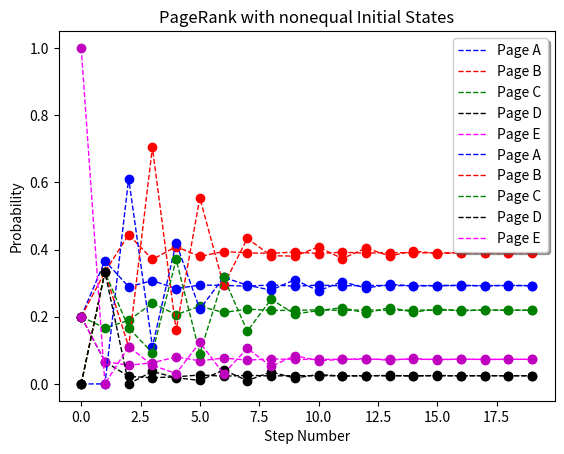

Recreate this plot in Python.
import numpy as np
import random
import matplotlib
import matplotlib.pyplot as plt

#using initial vector all 1/5
def pagerank(p,v,n):
    #getting initial values into list 
    one = []
    one.append(v.item(0))
    two = []
    two.append(v.item(1))
    three = []
    three.append(v.item(2))
    four = []
    four.append(v.item(3))
    five = []
    five.append(v.item(4))
    #setting temp equal to initial vector
    temp = v
    #using state transition matrix approach 
    for i in range(1,n):
        #matrix mult
        a = np.matmul(temp,p)
        #setting new value equal to temp to use on next iteration
        temp = a
        #getting values at each place
        o = a.item(0)
        t = a.item(1)
        th = a.item(2)
        f = a.item(3)
        fi = a.item(4)
        #appending to list
        one.append(o)
        two.append(t)
        three.append(th)
        four.append(f)
        five.append(fi)
    #finding rank of pages
    page_a = one[-1]
    page_b = two[-1]
    page_c = three[-1]
    page_d = four[-1]
    page_e = five[-1]
    rank = [page_a,page_b,page_c,page_d,page_e]
    #min and max
    n = max(rank)
    m = min(rank)
    rank.remove(n)
    rank.remove(m)
    nn = max(rank)
    mm = min(rank)
    rank.remove(nn)
    rank.remove(mm)
    #setting value equal to page 
    #highest ranking page
    if n == page_a:
        first = 'A'
    elif n == page_b:
        first = 'B'
    elif n == page_c:
        first = 'C'
    elif n == page_d:
        first = 'D'
    elif n == page_e:
        first = 'E'

    if nn == page_a:
        second = 'A'
    elif nn == page_b:
        second = 'B'
    elif nn == page_c:
        second = 'C'
    elif nn == page_d:
        second = 'D'
    elif nn == page_e:
        second = 'E'
    #middle rank
    if rank[0] == page_a:
        third = 'A'
    elif rank[0] == page_b:
        third = 'B'
    elif rank[0] == page_c:
        third = 'C'
    elif rank[0] == page_d:
        third = 'D'
    elif rank[0] == page_e:
        third = 'E'

    if mm == page_a:
        forth = 'A'
    elif mm == page_b:
        forth = 'B'
    elif mm == page_c:
        forth = 'C'
    elif mm == page_d:
        forth = 'D'
    elif mm == page_e:
        forth = 'E'
    #lowest ranking page
    if m == page_a:
        fifth = 'A'
    elif m == page_b:
        fifth = 'B'
    elif m == page_c:
        fifth = 'C'
    elif m == page_d:
        fifth = 'D'
    elif m == page_e:
        fifth = 'E'
    print("Rank of the pages with equal intitial prob is {:1}, {:1}, {:1}, {:1}, {:1}".format(first, second, third, forth, fifth))
    
    #plotting
    fig1 = plt.figure(1)
    #lines for page A,B,C,D, and E
    plt.plot(range(20),one, linestyle = 'dashed', linewidth = 1, color = 'Blue', label = 'Page A')
    plt.plot(range(20),one,'bo')
    plt.plot(range(20),two, linestyle = 'dashed', linewidth = 1, color = 'Red', label = 'Page B')
    plt.plot(range(20),two,'ro')
    plt.plot(range(20),three, linestyle = 'dashed', linewidth = 1, color = 'Green', label = 'Page C')
    plt.plot(range(20),three,'go')
    plt.plot(range(20),four, linestyle = 'dashed', linewidth = 1, color = 'Black',label = 'Page D')
    plt.plot(range(20),four,'ko')
    plt.plot(range(20),five, linestyle = 'dashed', linewidth = 1, color = 'Magenta', label = 'Page E')
    plt.plot(range(20),five,'mo')
    legend = plt.legend(loc = 'upper right', shadow = True, ncol = 3)
    #naming
    plt.title("PageRank with Equal Initial States")
    plt.xlabel("Step Number")
    plt.ylabel("Probability")
    plt.show()

#using initial vector e is 1    
def page(p,v,n):
    #getting initial values into list 
    one = []
    one.append(v.item(0))
    two = []
    two.append(v.item(1))
    three = []
    three.append(v.item(2))
    four = []
    four.append(v.item(3))
    five = []
    five.append(v.item(4))
    #setting temp equal to initial vector
    temp = v
    #using state transition matrix approach 
    for i in range(1,n):
        #matrix mult
        a = np.matmul(temp,p)
        #setting new value equal to temp to use on next iteration
        temp = a
        #getting values at each place
        o = a.item(0)
        t = a.item(1)
        th = a.item(2)
        f = a.item(3)
        fi = a.item(4)
        #appending to list
        one.append(o)
        two.append(t)
        three.append(th)
        four.append(f)
        five.append(fi)
    #finding page rank
    #finding rank of pages
    page_a = one[-1]
    page_b = two[-1]
    page_c = three[-1]
    page_d = four[-1]
    page_e = five[-1]
    rank = [page_a,page_b,page_c,page_d,page_e]
    #min and max
    n = max(rank)
    m = min(rank)
    rank.remove(n)
    rank.remove(m)
    nn = max(rank)
    mm = min(rank)
    rank.remove(nn)
    rank.remove(mm)
    #setting value equal to page 
    #highest ranking page
    if n == page_a:
        first = 'A'
    elif n == page_b:
        first = 'B'
    elif n == page_c:
        first = 'C'
    elif n == page_d:
        first = 'D'
    elif n == page_e:
        first = 'E'

    if nn == page_a:
        second = 'A'
    elif nn == page_b:
        second = 'B'
    elif nn == page_c:
        second = 'C'
    elif nn == page_d:
        second = 'D'
    elif nn == page_e:
        second = 'E'
    #middle rank
    if rank[0] == page_a:
        third = 'A'
    elif rank[0] == page_b:
        third = 'B'
    elif rank[0] == page_c:
        third = 'C'
    elif rank[0] == page_d:
        third = 'D'
    elif rank[0] == page_e:
        third = 'E'

    if mm == page_a:
        forth = 'A'
    elif mm == page_b:
        forth = 'B'
    elif mm == page_c:
        forth = 'C'
    elif mm == page_d:
        forth = 'D'
    elif mm == page_e:
        forth = 'E'
    #lowest ranking page
    if m == page_a:
        fifth = 'A'
    elif m == page_b:
        fifth = 'B'
    elif m == page_c:
        fifth = 'C'
    elif m == page_d:
        fifth = 'D'
    elif m == page_e:
        fifth = 'E'

    print("Rank of the pages with always starting at page E is {:1}, {:1}, {:1}, {:1}, {:1}".format(first, second, third, forth, fifth))
    
    #plotting
    fig1 = plt.figure(1)
    #lines for page A,B,C,D and E
    plt.plot(range(20),one, linestyle = 'dashed', linewidth = 1, color = 'Blue', label = 'Page A')
    plt.plot(range(20),one,'bo')
    plt.plot(range(20),two, linestyle = 'dashed', linewidth = 1, color = 'Red',label = 'Page B')
    plt.plot(range(20),two,'ro')
    plt.plot(range(20),three, linestyle = 'dashed', linewidth = 1, color = 'Green', label = 'Page C')
    plt.plot(range(20),three,'go')
    plt.plot(range(20),four, linestyle = 'dashed', linewidth = 1, color = 'Black', label = 'Page D')
    plt.plot(range(20),four,'ko')
    plt.plot(range(20),five, linestyle = 'dashed', linewidth = 1, color = 'Magenta', label = 'Page E')
    plt.plot(range(20),five,'mo')
    legend = plt.legend(loc = 'upper right', shadow = True)
    #naming
    plt.title("PageRank with nonequal Initial States")
    plt.xlabel("Step Number")
    plt.ylabel("Probability")
    plt.show()

#main function
def main():
    p = np.matrix([[0,1,0,0,0],[1/2,0,1/2,0,0],[1/3,1/3,0,0,1/3],[1,0,0,0,0],[0,1/3,1/3,1/3,0]])
    v = np.matrix([[0.2,0.2,0.2,0.2,0.2]])
    v2 = np.matrix([[0,0,0,0,1]])
    n = 20
    pagerank(p,v,n)
    page(p,v2,n)

if __name__ == "__main__":
    main()